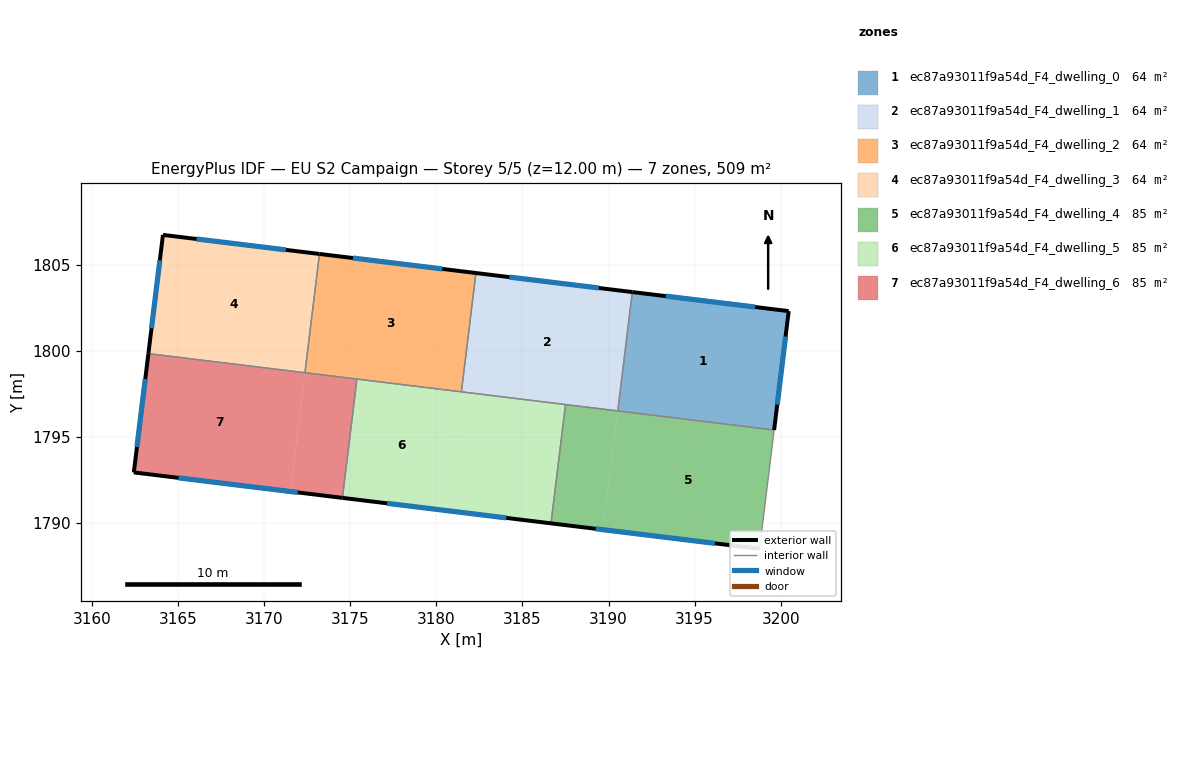
=== STOREY PLAN SPEC (per zone: floor XY polygon, exterior-wall plan segments, windows/doors) ===
zone 1: ec87a93011f9a54d_F4_dwelling_0  (63.7 m²)
  floor: (3200.47, 1802.30) (3199.62, 1795.39) (3190.54, 1796.50) (3191.38, 1803.40)
  exterior wall: (3199.62, 1795.39) – (3200.47, 1802.30)  [7.0 m]
    window: (3199.80, 1796.87) – (3200.29, 1800.82)  [6.8 m²]
  exterior wall: (3200.47, 1802.30) – (3191.38, 1803.41)  [9.2 m]
    window: (3198.52, 1802.54) – (3193.33, 1803.17)  [9.0 m²]
  interior walls: 2
zone 2: ec87a93011f9a54d_F4_dwelling_1  (63.7 m²)
  floor: (3191.38, 1803.41) (3190.53, 1796.50) (3181.45, 1797.61) (3182.29, 1804.51)
  floor: (3191.38, 1803.41) (3190.54, 1796.50) (3181.45, 1797.61) (3190.53, 1796.50)
  exterior wall: (3191.38, 1803.41) – (3182.29, 1804.51)  [9.2 m]
    window: (3189.44, 1803.64) – (3184.24, 1804.27)  [9.0 m²]
  interior walls: 4
zone 3: ec87a93011f9a54d_F4_dwelling_2  (63.6 m²)
  floor: (3182.29, 1804.51) (3181.45, 1797.61) (3172.36, 1798.72) (3173.20, 1805.62)
  exterior wall: (3182.29, 1804.51) – (3173.20, 1805.62)  [9.2 m]
    window: (3180.35, 1804.75) – (3175.15, 1805.38)  [9.0 m²]
  interior walls: 4
zone 4: ec87a93011f9a54d_F4_dwelling_3  (63.6 m²)
  floor: (3173.20, 1805.62) (3172.36, 1798.72) (3163.26, 1799.83) (3164.11, 1806.73)
  exterior wall: (3164.11, 1806.73) – (3163.26, 1799.83)  [6.9 m]
    window: (3163.93, 1805.25) – (3163.45, 1801.31)  [6.8 m²]
  exterior wall: (3173.20, 1805.62) – (3164.11, 1806.73)  [9.2 m]
    window: (3171.26, 1805.86) – (3166.06, 1806.49)  [9.0 m²]
  interior walls: 2
zone 5: ec87a93011f9a54d_F4_dwelling_4  (84.9 m²)
  floor: (3199.62, 1795.39) (3198.78, 1788.49) (3189.69, 1789.60) (3190.53, 1796.50)
  floor: (3190.53, 1796.50) (3189.69, 1789.60) (3186.66, 1789.97) (3187.50, 1796.87)
  exterior wall: (3186.66, 1789.97) – (3198.78, 1788.49)  [12.2 m]
    window: (3189.25, 1789.65) – (3196.18, 1788.80)  [12.0 m²]
  interior walls: 4
zone 6: ec87a93011f9a54d_F4_dwelling_5  (84.9 m²)
  floor: (3181.45, 1797.61) (3180.60, 1790.71) (3174.54, 1791.45) (3175.38, 1798.35)
  floor: (3187.50, 1796.87) (3186.66, 1789.97) (3180.60, 1790.71) (3181.45, 1797.61)
  exterior wall: (3174.54, 1791.45) – (3186.66, 1789.97)  [12.2 m]
    window: (3177.13, 1791.13) – (3184.06, 1790.28)  [12.0 m²]
  interior walls: 4
zone 7: ec87a93011f9a54d_F4_dwelling_6  (84.9 m²)
  floor: (3172.35, 1798.71) (3171.51, 1791.82) (3162.42, 1792.93) (3163.26, 1799.82)
  floor: (3175.38, 1798.35) (3174.54, 1791.45) (3171.51, 1791.82) (3172.36, 1798.72)
  exterior wall: (3162.42, 1792.93) – (3174.54, 1791.45)  [12.2 m]
    window: (3165.01, 1792.61) – (3171.94, 1791.76)  [12.0 m²]
  exterior wall: (3163.26, 1799.83) – (3162.42, 1792.93)  [7.0 m]
    window: (3163.08, 1798.35) – (3162.60, 1794.40)  [6.8 m²]
  interior walls: 3

=== DERIVED (storey summary) ===
Building: EU S2 Campaign
Storey: 5 of 5  (floor level z = 12.00 m)
Storey gross floor area: 509.3 m²
Zones on this storey: 7
  - ec87a93011f9a54d_F4_dwelling_0: floor 63.7 m²; exterior wall 16.1 m (48.3 m²); 2 window(s) 15.8 m²; WWR 32.7%
  - ec87a93011f9a54d_F4_dwelling_1: floor 63.7 m²; exterior wall 9.2 m (27.5 m²); 1 window(s) 9.0 m²; WWR 32.7%
  - ec87a93011f9a54d_F4_dwelling_2: floor 63.6 m²; exterior wall 9.2 m (27.5 m²); 1 window(s) 9.0 m²; WWR 32.7%
  - ec87a93011f9a54d_F4_dwelling_3: floor 63.6 m²; exterior wall 16.1 m (48.3 m²); 2 window(s) 15.8 m²; WWR 32.7%
  - ec87a93011f9a54d_F4_dwelling_4: floor 84.9 m²; exterior wall 12.2 m (36.6 m²); 1 window(s) 12.0 m²; WWR 32.7%
  - ec87a93011f9a54d_F4_dwelling_5: floor 84.9 m²; exterior wall 12.2 m (36.6 m²); 1 window(s) 12.0 m²; WWR 32.7%
  - ec87a93011f9a54d_F4_dwelling_6: floor 84.9 m²; exterior wall 19.2 m (57.5 m²); 2 window(s) 18.8 m²; WWR 32.7%
Zone adjacency (shared interzone walls):
  - ec87a93011f9a54d_F4_dwelling_0 ↔ ec87a93011f9a54d_F4_dwelling_1
  - ec87a93011f9a54d_F4_dwelling_0 ↔ ec87a93011f9a54d_F4_dwelling_4
  - ec87a93011f9a54d_F4_dwelling_1 ↔ ec87a93011f9a54d_F4_dwelling_2
  - ec87a93011f9a54d_F4_dwelling_1 ↔ ec87a93011f9a54d_F4_dwelling_4
  - ec87a93011f9a54d_F4_dwelling_1 ↔ ec87a93011f9a54d_F4_dwelling_5
  - ec87a93011f9a54d_F4_dwelling_2 ↔ ec87a93011f9a54d_F4_dwelling_3
  - ec87a93011f9a54d_F4_dwelling_2 ↔ ec87a93011f9a54d_F4_dwelling_5
  - ec87a93011f9a54d_F4_dwelling_2 ↔ ec87a93011f9a54d_F4_dwelling_6
  - ec87a93011f9a54d_F4_dwelling_3 ↔ ec87a93011f9a54d_F4_dwelling_6
  - ec87a93011f9a54d_F4_dwelling_4 ↔ ec87a93011f9a54d_F4_dwelling_5
  - ec87a93011f9a54d_F4_dwelling_5 ↔ ec87a93011f9a54d_F4_dwelling_6